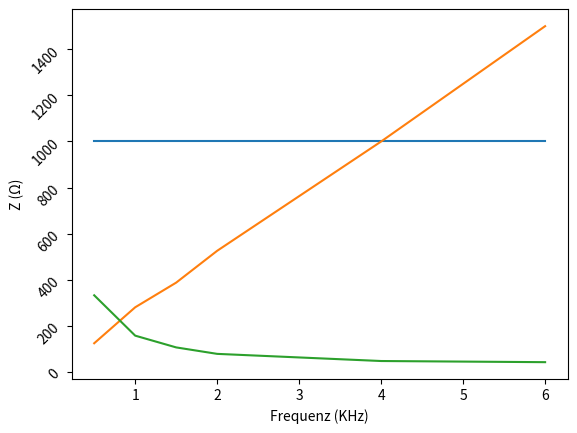

Source code (Python):
import matplotlib.pyplot as plt
import numpy

freq = [0.5, 1, 1.5, 2, 4, 6]
R = [1000, 1000, 1000, 1000, 1000, 1000]
L = [125, 281, 388, 526, 1000, 1500]
C = [333, 158, 107, 79, 48, 43]

plt.plot(freq, R)
plt.plot(freq, L)
plt.plot(freq, C)

plt.xlabel("Frequenz (KHz)")
plt.ylabel("Z (Ω)")
plt.yticks(rotation=45)
plt.show()